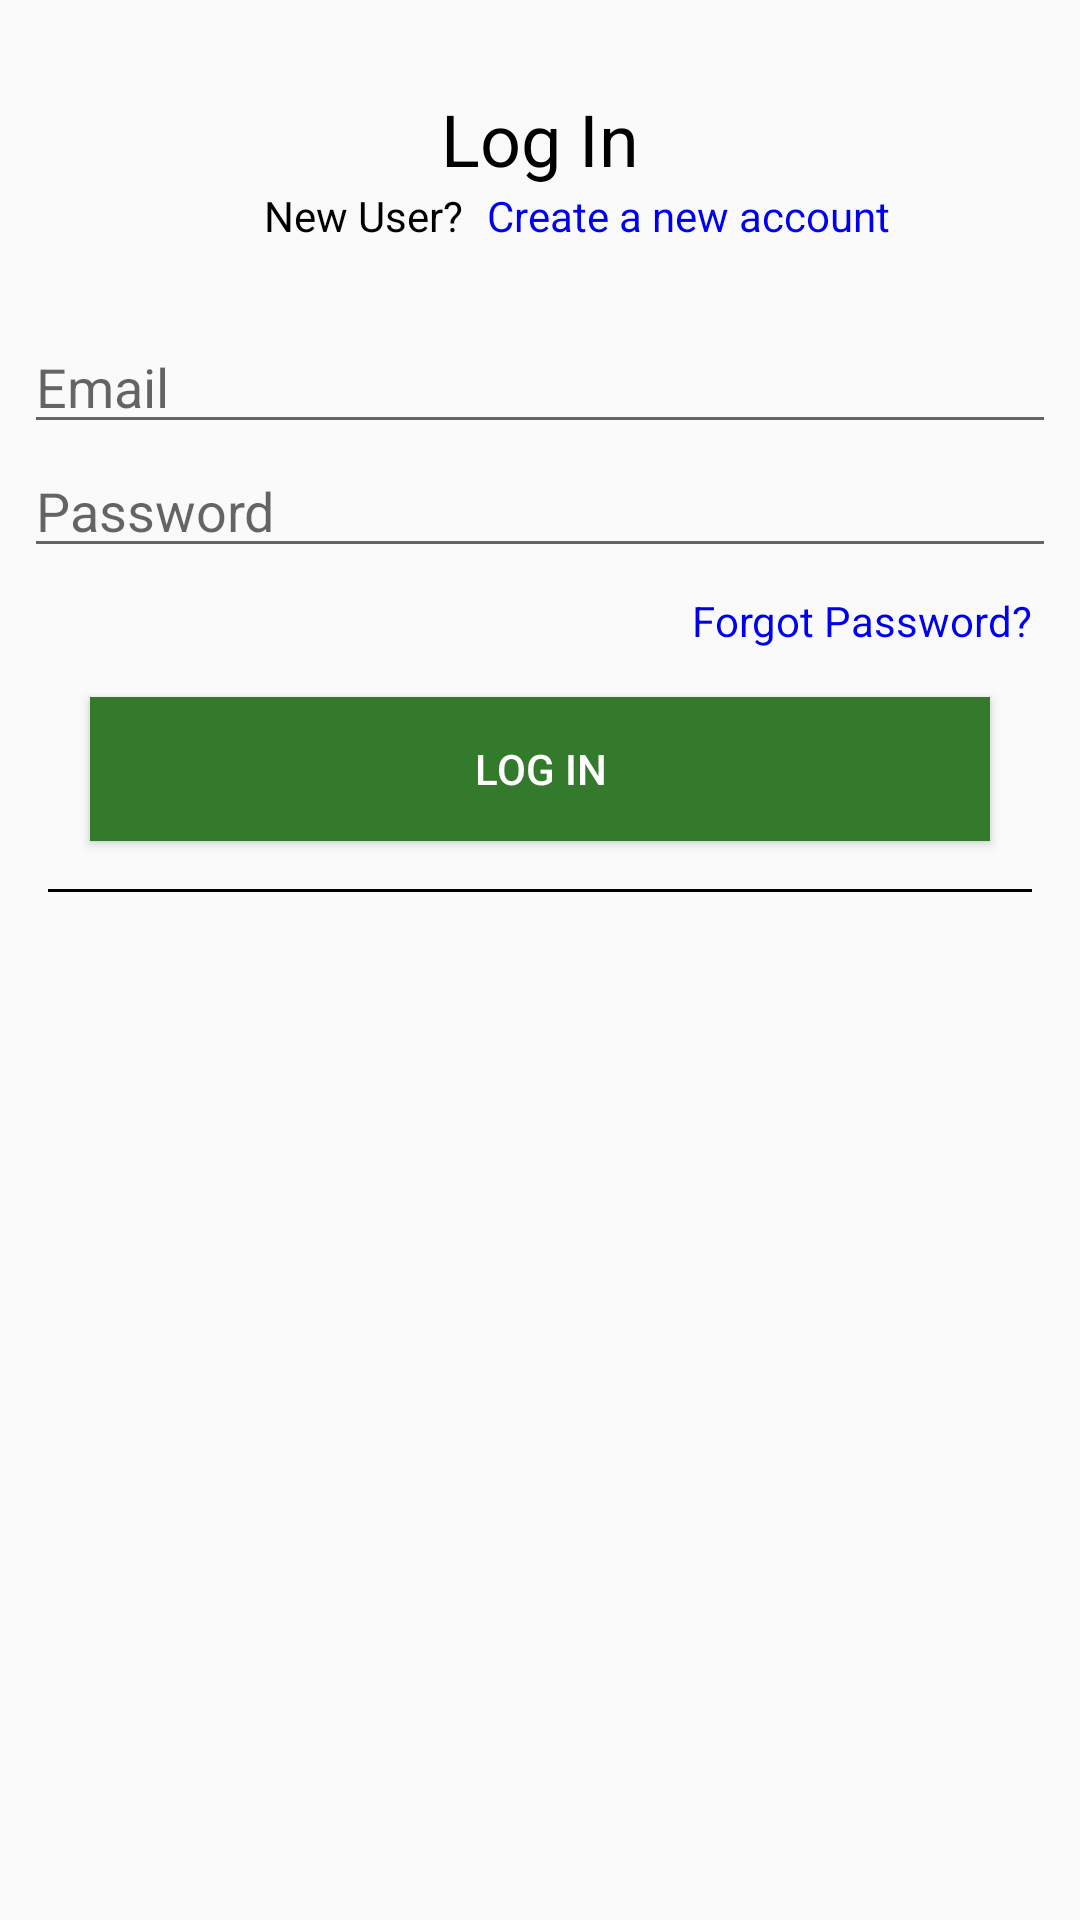

Produce the Android XML layout that renders to this screen, including the resource entries it uses.
<!-- AndroidManifest.xml: application theme AppTheme -->
<!-- res/layout/activity_log_in.xml -->
<?xml version="1.0" encoding="utf-8"?>
<android.support.constraint.ConstraintLayout xmlns:android="http://schemas.android.com/apk/res/android"
    xmlns:app="http://schemas.android.com/apk/res-auto"
    xmlns:tools="http://schemas.android.com/tools"
    android:layout_width="match_parent"
    android:layout_height="match_parent"
    tools:context=".View.LogInActivity">

    <android.support.constraint.Guideline
        android:id="@+id/verticalStartGuide"
        android:layout_width="wrap_content"
        android:layout_height="wrap_content"
        android:orientation="vertical"
        app:layout_constraintGuide_begin="16dp" />

    <android.support.constraint.Guideline
        android:id="@+id/verticalEndGuide"
        android:layout_width="wrap_content"
        android:layout_height="wrap_content"
        android:orientation="vertical"
        app:layout_constraintGuide_end="16dp" />

    <TextView
        android:id="@+id/logInTextView"
        style="@style/CustomDefaultHeaderText"
        android:layout_marginBottom="8dp"
        android:text="@string/log_in"
        app:layout_constraintBottom_toBottomOf="parent"
        app:layout_constraintEnd_toEndOf="parent"
        app:layout_constraintStart_toStartOf="parent"
        app:layout_constraintTop_toTopOf="parent"
        app:layout_constraintVertical_bias=".05" />

    <TextView
        android:id="@+id/logInNewUserTextView"
        style="@style/CustomDefaultSmallText"
        android:layout_marginBottom="8dp"
        android:text="@string/new_user"
        app:layout_constraintBottom_toBottomOf="parent"
        app:layout_constraintEnd_toEndOf="parent"
        app:layout_constraintHorizontal_bias="0.3"
        app:layout_constraintStart_toStartOf="parent"
        app:layout_constraintTop_toBottomOf="@+id/logInTextView"
        app:layout_constraintVertical_bias="0" />

    <TextView
        android:id="@+id/logInCreateAccountTextView"
        style="@style/CustomLinkText"
        android:layout_marginEnd="8dp"
        android:layout_marginStart="8dp"
        android:text="@string/create_a_new_account"
        app:layout_constraintBottom_toBottomOf="@+id/logInNewUserTextView"
        app:layout_constraintEnd_toEndOf="parent"
        app:layout_constraintHorizontal_bias="0"
        app:layout_constraintStart_toEndOf="@+id/logInNewUserTextView"
        app:layout_constraintTop_toTopOf="parent"
        app:layout_constraintVertical_bias="1" />

    <EditText
        android:id="@+id/logInEmailEditText"
        style="@style/CustomEditText"
        android:layout_marginTop="8dp"
        android:hint="@string/email"
        app:layout_constraintBottom_toTopOf="@+id/logInPasswordEditText"
        app:layout_constraintEnd_toEndOf="@id/verticalEndGuide"
        app:layout_constraintStart_toStartOf="@id/verticalStartGuide"
        app:layout_constraintTop_toBottomOf="@+id/logInTextView"
        app:layout_constraintVertical_bias="0.1"
        app:layout_constraintVertical_chainStyle="packed" />

    <EditText
        android:id="@+id/logInPasswordEditText"
        style="@style/CustomEditText"
        android:hint="@string/password"
        android:inputType="textPassword"
        app:layout_constraintBottom_toTopOf="@+id/logInForgotPasswordTextView"
        app:layout_constraintEnd_toEndOf="@id/verticalEndGuide"
        app:layout_constraintStart_toStartOf="@id/verticalStartGuide"
        app:layout_constraintTop_toBottomOf="@+id/logInEmailEditText" />

    <TextView
        android:id="@+id/logInForgotPasswordTextView"
        android:layout_width="wrap_content"
        android:layout_height="wrap_content"
        android:layout_marginTop="8dp"
        android:layout_marginBottom="16dp"
        android:text="@string/forgot_password"
        android:textColor="@color/linkBlue"
        app:layout_constraintBottom_toTopOf="@+id/logInButton"
        app:layout_constraintEnd_toEndOf="@id/verticalEndGuide"
        app:layout_constraintStart_toStartOf="@id/verticalStartGuide"
        app:layout_constraintHorizontal_bias="1"
        app:layout_constraintTop_toBottomOf="@+id/logInPasswordEditText" />

    <Button
        android:id="@+id/logInButton"
        style="@style/CustomDefaultButton"
        android:text="@string/log_in"
        app:layout_constraintBottom_toTopOf="@+id/view"
        app:layout_constraintEnd_toEndOf="parent"
        app:layout_constraintStart_toStartOf="parent"
        app:layout_constraintTop_toBottomOf="@+id/logInForgotPasswordTextView" />

    <View
        android:id="@+id/view"
        android:layout_width="match_parent"
        android:layout_height="1dp"
        android:layout_margin="16dp"
        android:background="#000000"
        app:layout_constraintBottom_toBottomOf="parent"
        app:layout_constraintEnd_toEndOf="parent"
        app:layout_constraintStart_toStartOf="parent"
        app:layout_constraintTop_toBottomOf="@+id/logInButton" />

</android.support.constraint.ConstraintLayout>
<!-- resources referenced by this layout -->
<resources>
  <color name="linkBlue">#0000EE</color>
  <string name="create_a_new_account">Create a new account</string>
  <string name="email">Email</string>
  <string name="forgot_password">Forgot Password?</string>
  <string name="log_in">Log In</string>
  <string name="new_user">New User?</string>
  <string name="password">Password</string>
  <style name="CustomDefaultButton">
          <item name="android:layout_width">300dp</item>
          <item name="android:layout_height">wrap_content</item>
          <item name="android:textColor">@color/colorSecondaryLight</item>
          <item name="android:background">@color/colorPrimary</item>
      </style>
  <style name="CustomDefaultHeaderText">
          <item name="android:textAppearance">@style/Base.TextAppearance.AppCompat.Headline</item>
          <item name="android:layout_width">wrap_content</item>
          <item name="android:layout_height">wrap_content</item>
          <item name="android:textColor">@color/headerBlack</item>
      </style>
  <style name="CustomDefaultSmallText">
          <item name="android:textAppearance">@style/Base.TextAppearance.AppCompat.Small</item>
          <item name="android:layout_width">wrap_content</item>
          <item name="android:layout_height">wrap_content</item>
          <item name="android:textColor">@color/headerBlack</item>
      </style>
  <style name="CustomEditText">
          <item name="android:layout_width">match_parent</item>
          <item name="android:layout_height">wrap_content</item>
          <item name="android:layout_marginStart">8dp</item>
          <item name="android:layout_marginEnd">8dp</item>
          <item name="android:ems">5</item>
      </style>
  <style name="CustomLinkText">
          <item name="android:layout_width">wrap_content</item>
          <item name="android:layout_height">wrap_content</item>
          <item name="android:textAppearance">@style/Base.TextAppearance.AppCompat.Small</item>
          <item name="android:textColor">@color/linkBlue</item>
      </style>
  <style name="AppTheme" parent="Theme.AppCompat.Light.DarkActionBar">
          
          <item name="colorPrimary">@color/colorPrimary</item>
          <item name="colorPrimaryDark">@color/colorPrimaryDark</item>
          <item name="colorAccent">@color/colorPrimaryDark</item>
      </style>
  <color name="colorSecondaryLight">#FFFFFF</color>
  <color name="colorPrimary">#337a2c</color>
  <color name="headerBlack">#000000</color>
  <color name="colorPrimaryDark">#004d00</color>
</resources>
